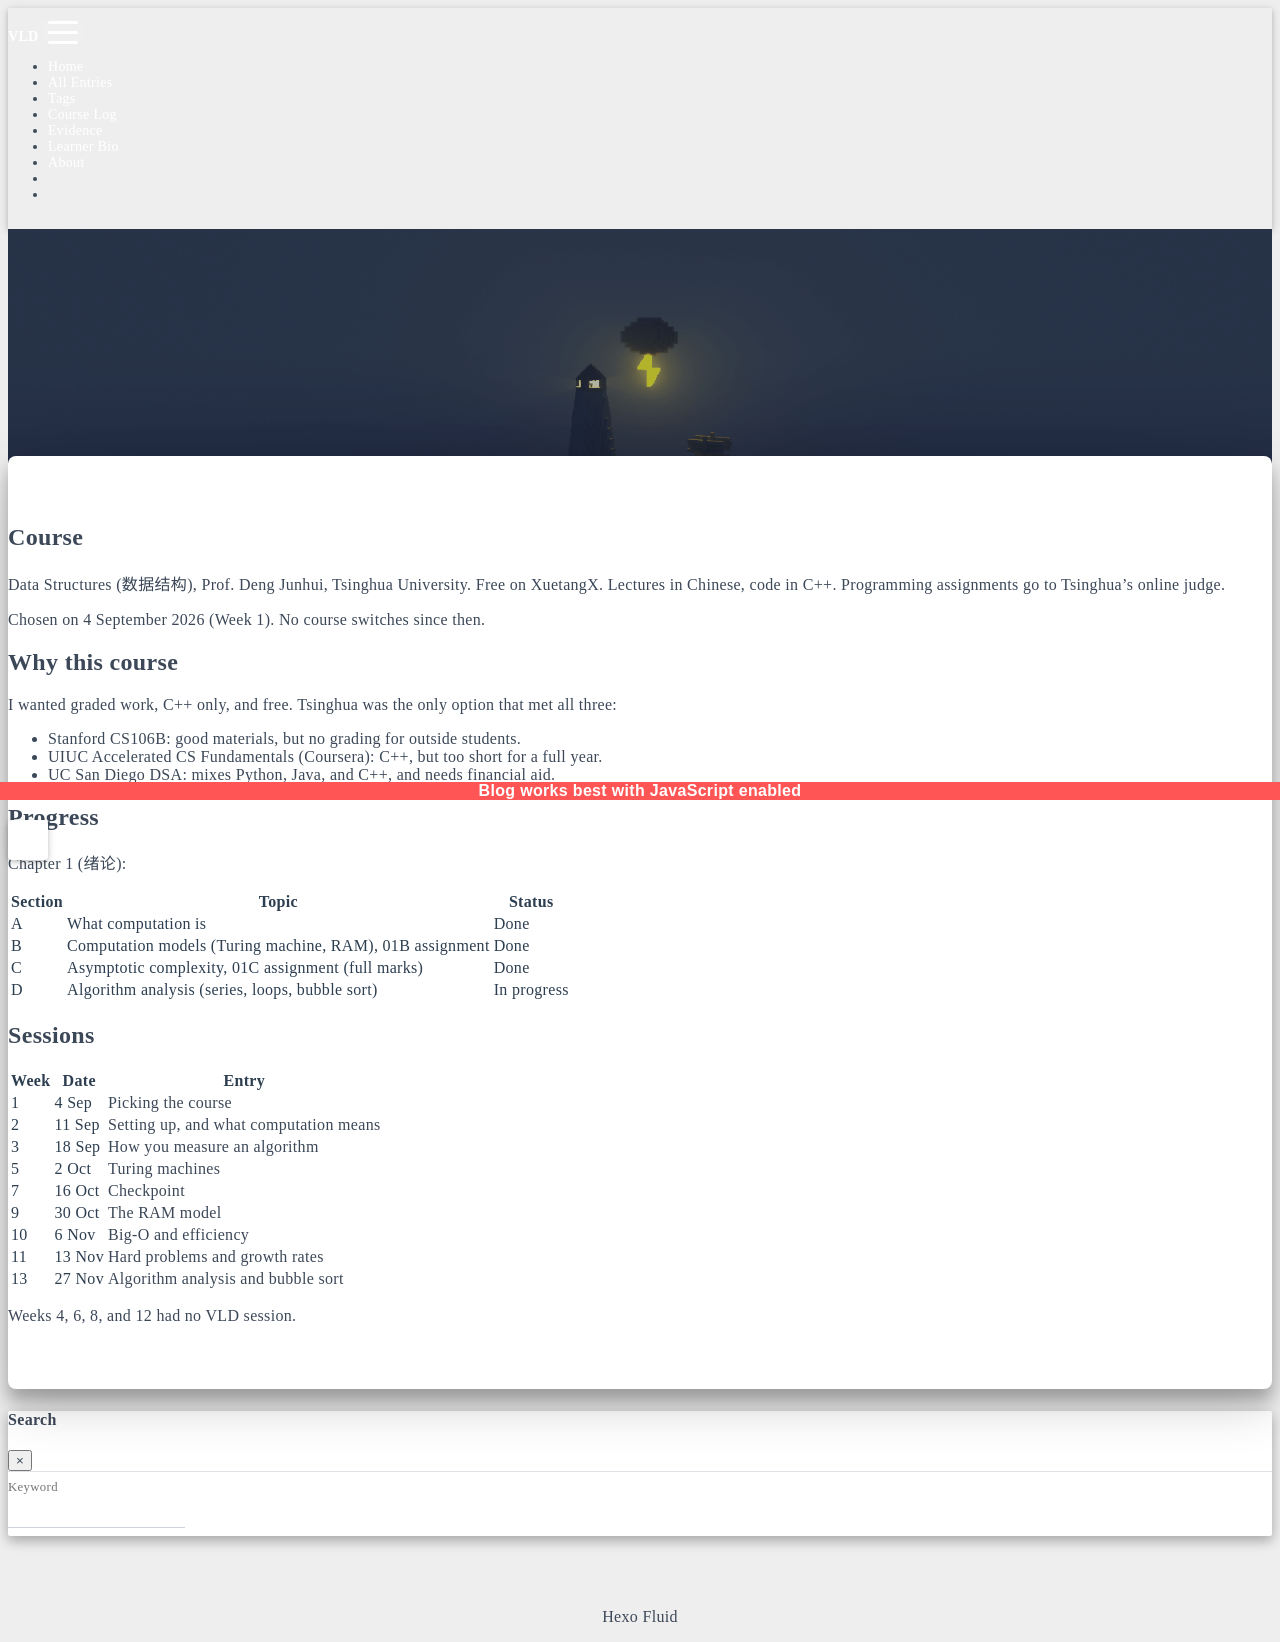

repository: fevgtr/vld · page: course-log.html · generator: jekyll

---
title: Course Log
date: 2026-11-27
---

## Course

Data Structures (数据结构), Prof. Deng Junhui, Tsinghua University. Free on [XuetangX](https://www.xuetangx.com/course/THU08091000384). Lectures in Chinese, code in C++. Programming assignments go to Tsinghua's [online judge](https://dsa.cs.tsinghua.edu.cn/oj/).

Chosen on 4 September 2026 (Week 1). No course switches since then.

## Why this course

I wanted graded work, C++ only, and free. Tsinghua was the only option that met all three:

- Stanford CS106B: good materials, but no grading for outside students.
- UIUC Accelerated CS Fundamentals (Coursera): C++, but too short for a full year.
- UC San Diego DSA: mixes Python, Java, and C++, and needs financial aid.

## Progress

Chapter 1 (绪论):

| Section | Topic | Status |
|---|---|---|
| A | What computation is | Done |
| B | Computation models (Turing machine, RAM), 01B assignment | Done |
| C | Asymptotic complexity, 01C assignment (full marks) | Done |
| D | Algorithm analysis (series, loops, bubble sort) | In progress |

## Sessions

| Week | Date | Entry |
|---|---|---|
| 1 | 4 Sep | [Picking the course](/vld/journal/2026/09/04/choosing-a-course/) |
| 2 | 11 Sep | [Setting up, and what computation means](/vld/journal/2026/09/11/week-02/) |
| 3 | 18 Sep | [How you measure an algorithm](/vld/journal/2026/09/18/week-03/) |
| 5 | 2 Oct | [Turing machines](/vld/journal/2026/10/02/week-05/) |
| 7 | 16 Oct | [Checkpoint](/vld/journal/2026/10/16/seven-weeks-in/) |
| 9 | 30 Oct | [The RAM model](/vld/journal/2026/10/30/week-09/) |
| 10 | 6 Nov | [Big-O and efficiency](/vld/journal/2026/11/06/week-10/) |
| 11 | 13 Nov | [Hard problems and growth rates](/vld/journal/2026/11/13/week-11/) |
| 13 | 27 Nov | [Algorithm analysis and bubble sort](/vld/journal/2026/11/27/week-13/) |

Weeks 4, 6, 8, and 12 had no VLD session.
